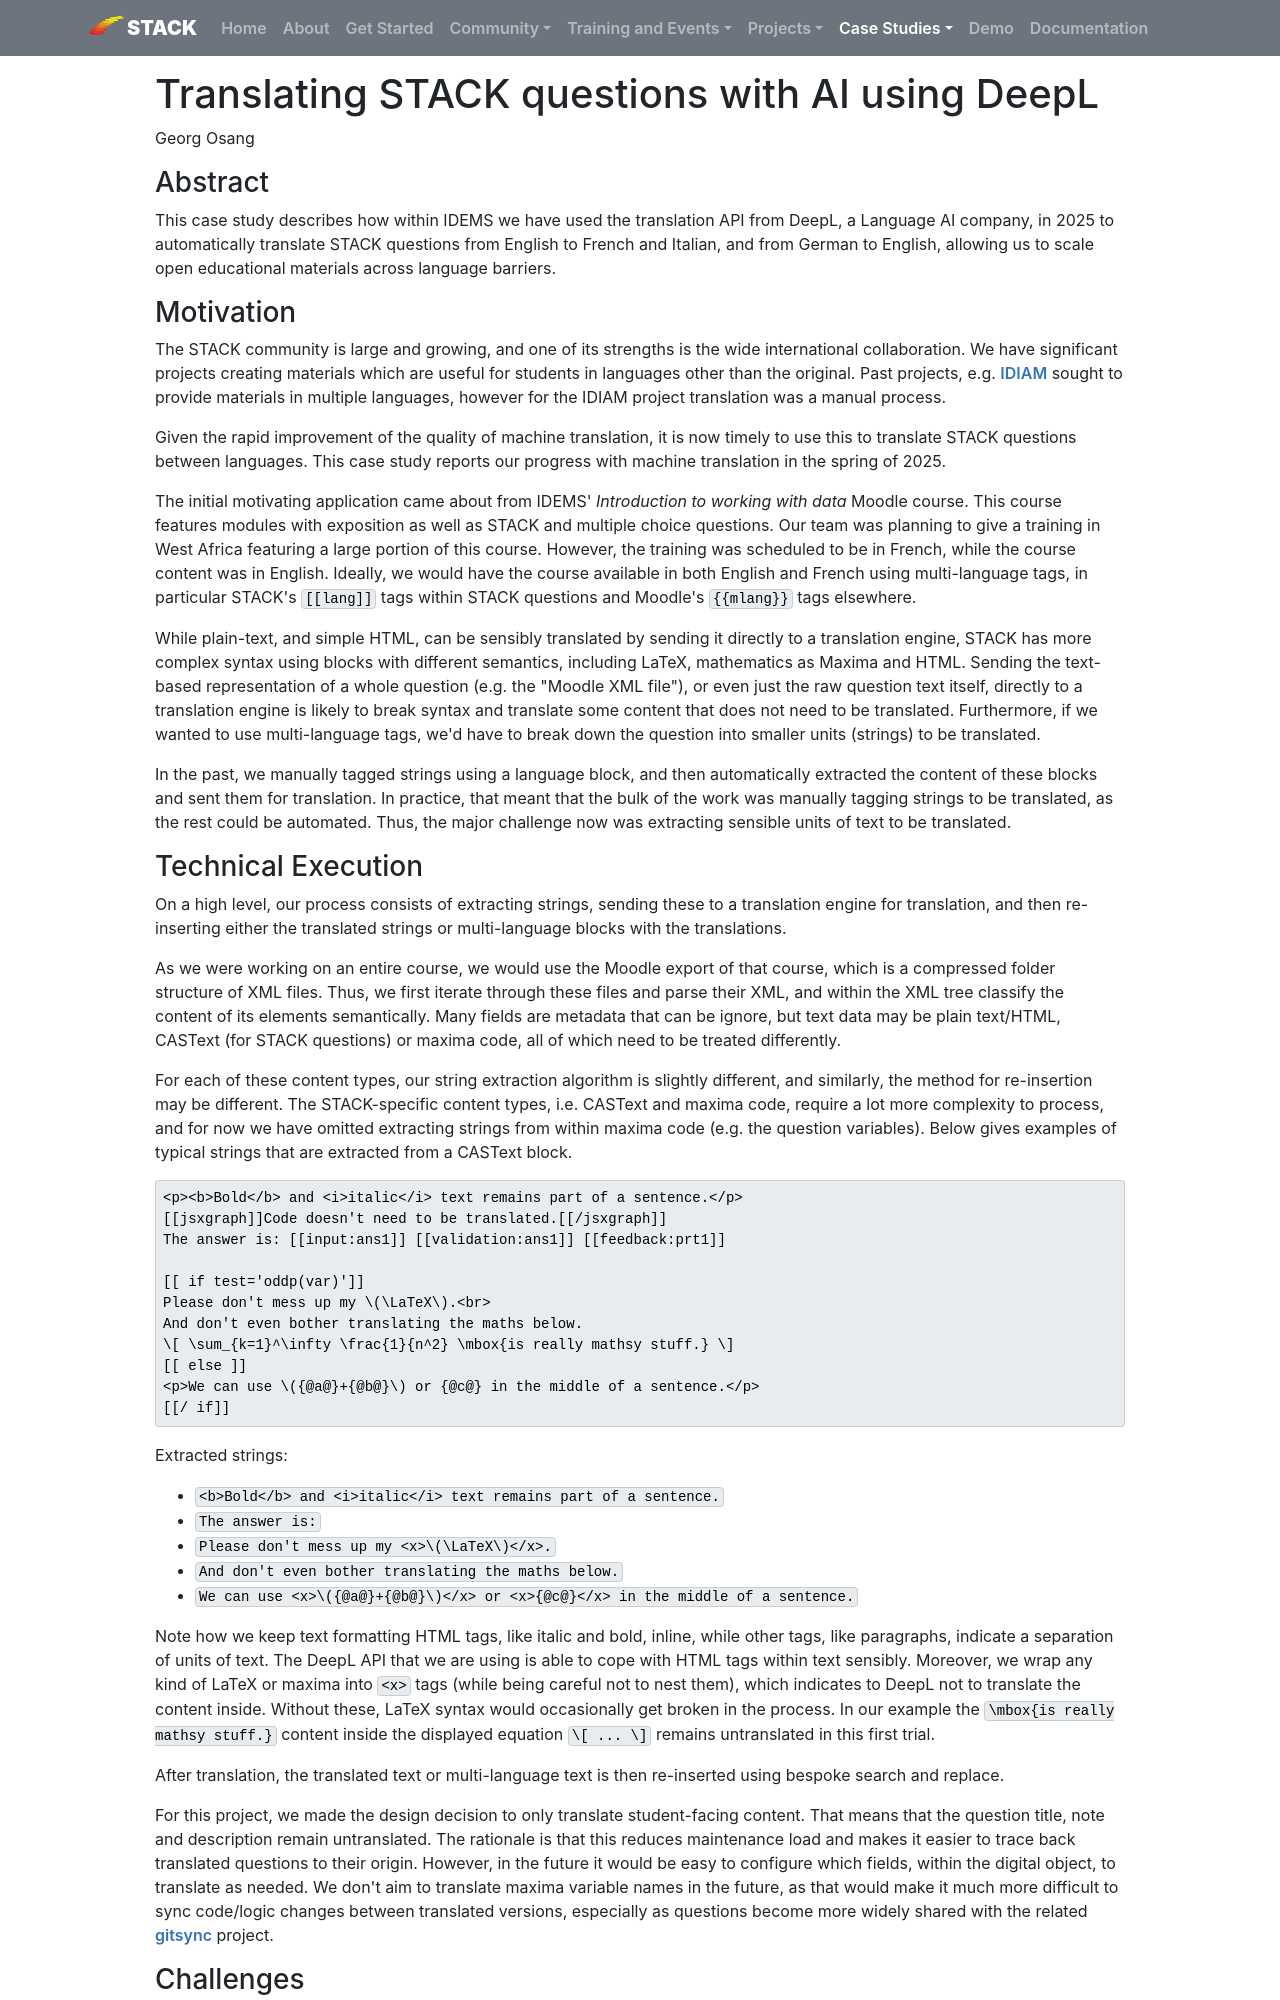

repository: maths/stack-web · page: CaseStudies/2025/AI_Translation/index.html · generator: mkdocs

---
template: casestudy.html

title: Translating STACK questions with AI using DeepL
authors: Georg Osang
shortdescription: We describe how we have used a neural machine translation service to automatically translate STACK questions.
cardimage: working-with-data-course.png
cardimagealt: A translated section of the "Introduction to working with data" course
--- 

# Translating STACK questions with AI using DeepL

Georg Osang

### Abstract

This case study describes how within IDEMS we have used the translation API from DeepL, a Language AI company, in 2025 to automatically translate STACK questions from English to French and Italian, and from German to English, allowing us to scale open educational materials across language barriers.

### Motivation

The STACK community is large and growing, and one of its strengths is the wide international collaboration.  We have significant projects creating materials which are useful for students in languages other than the original.  Past projects, e.g. [IDIAM](../../Projects/IDIAM/index.md) sought to provide materials in multiple languages, however for the IDIAM project translation was a manual process.

Given the rapid improvement of the quality of machine translation, it is now timely to use this to translate STACK questions between languages.  This case study reports our progress with machine translation in the spring of 2025.

The initial motivating application came about from IDEMS' _Introduction to working with data_ Moodle course. This course features modules with exposition as well as STACK and multiple choice questions. Our team was planning to give a training in West Africa featuring a large portion of this course. However, the training was scheduled to be in French, while the course content was in English. Ideally, we would have the course available in both English and French using multi-language tags, in particular STACK's `[[lang]]` tags within STACK questions and Moodle's `{{mlang}}` tags elsewhere.

While plain-text, and simple HTML, can be sensibly translated by sending it directly to a translation engine, STACK has more complex syntax using blocks with different semantics, including LaTeX, mathematics as Maxima and HTML. Sending the text-based representation of a whole question (e.g. the "Moodle XML file"), or even just the raw question text itself, directly to a translation engine is likely to break syntax and translate some content that does not need to be translated. Furthermore, if we wanted to use multi-language tags, we'd have to break down the question into smaller units (strings) to be translated.

In the past, we manually tagged strings using a language block, and then automatically extracted the content of these blocks and sent them for translation. In practice, that meant that the bulk of the work was manually tagging strings to be translated, as the rest could be automated. Thus, the major challenge now was extracting sensible units of text to be translated.
